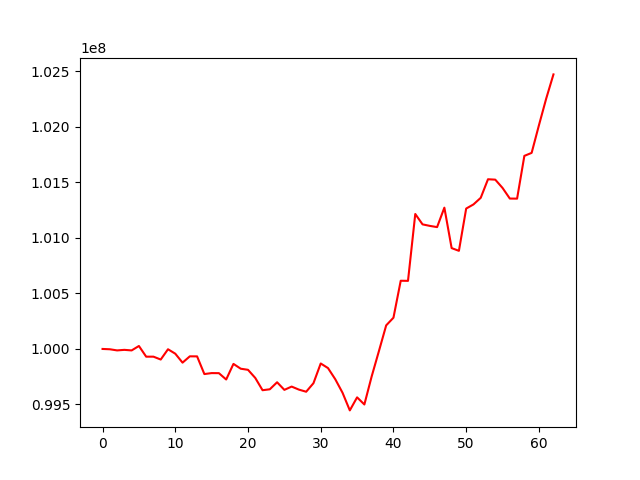

Source data for this figure (header and first rows):
, 0
0, 100000000
1, 99997154
2, 99986888
3, 99991840
4, 99986747
5, 100026667
6, 99930450
7, 99930522
8, 99904653
9, 99997272
10, 99957333
11, 99876646
12, 99933475
13, 99933080
14, 99773894
15, 99782489
16, 99781893
17, 99724727
18, 99865355
19, 99821983
20, 99812084
21, 99738784
22, 99628326
23, 99636672
24, 99699941
25, 99631463
26, 99661059
27, 99633701
28, 99614617
29, 99691427
30, 99869141
31, 99827685
32, 99727185
33, 99605272
34, 99446492
35, 99564077
36, 99499716
37, 99751497
38, 99980391
39, 100212408
40, 100281403
41, 100614361
42, 100613344
43, 101215586
44, 101122174
45, 101108484
46, 101097464
47, 101272634
48, 100908430
49, 100883869
50, 101264584
51, 101301759
52, 101361305
53, 101528553
54, 101524915
55, 101450252
56, 101354687
57, 101353968
58, 101739179
59, 101766068
... 3 more rows
